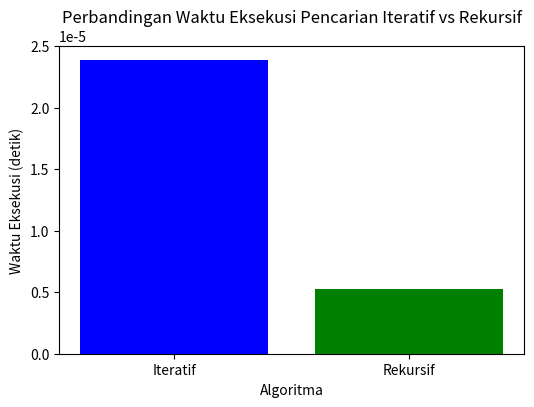

Generate this figure with matplotlib:
import time
import matplotlib.pyplot as plt

# Fungsi pencarian iteratif dengan sorting di dalam fungsi
def search_iteratif(data, target_rating):
    while target_rating <= 5:
        hasil = []
        
        # Mencari restoran dengan rating >= target_rating
        for restoran in data:
            if restoran['Rating'] >= target_rating:
                hasil.append(restoran)

        # Jika ada hasil, sortir berdasarkan rating
        if hasil:
            hasil_sorted = sorted(hasil, key=lambda x: x['Rating'], reverse=True)
            # Menampilkan hasil dengan format yang diinginkan
            print("\nHasil Pencarian Iteratif:")
            for restoran in hasil_sorted:
                print(f"Rating: {restoran['Rating']} - Nama Warung: {restoran['Nama']}")
            return hasil_sorted


        # Tingkatkan target_rating dan bulatkan ke 1 desimal
        target_rating += 0.1
        target_rating = round(target_rating, 1)
    
    return "Tidak ada restoran yang ditemukan"

# Fungsi pencarian rekursif dengan sorting di dalam fungsi
def search_rekursif(data, target_rating):
    # Basis: Jika target_rating lebih besar dari 5, kembalikan pesan "Tidak ada restoran yang ditemukan"
    if target_rating > 5:
        return "Tidak ada restoran yang ditemukan"
    
    hasil = []
    
    # Mencari restoran dengan rating >= target_rating
    for restoran in data:
        if restoran['Rating'] >= target_rating:
            hasil.append(restoran)
    
    # Jika ada hasil, sortir berdasarkan rating dan kembalikan hasilnya
    if hasil:
        hasil_sorted = sorted(hasil, key=lambda x: x['Rating'], reverse=True)

        # Menampilkan hasil dengan format yang diinginkan
        print("\nHasil Pencarian Rekursif:")
        for restoran in hasil_sorted:
            print(f"Rating: {restoran['Rating']} - Nama Warung: {restoran['Nama']}")
        return hasil_sorted
    
    # Panggil kembali fungsi dengan target_rating yang lebih tinggi
    return search_rekursif(data, round(target_rating + 0.1, 1))

# Fungsi untuk mengukur waktu eksekusi
def measure_time(search_func, data, target_rating):
    start_time = time.time()
    result = search_func(data, target_rating)
    end_time = time.time()
    return end_time - start_time

# Menentukan rating target yang dicari
target_rating = 4.0

# Contoh data restoran
data_restoran = [
    {'Nama': 'Warung A', 'Rating': 4.5},
    {'Nama': 'Warung B', 'Rating': 3.9},
    {'Nama': 'Warung C', 'Rating': 4.0},
    {'Nama': 'Warung D', 'Rating': 5.0}
]

# Mengukur waktu eksekusi untuk algoritma iteratif dan rekursif
iteratif_time = measure_time(search_iteratif, data_restoran, target_rating)
rekursif_time = measure_time(search_rekursif, data_restoran, target_rating)

print()  # Menambahkan spasi kosong
# Menampilkan hasil pencarian dan waktu eksekusi
# print(f"\nHasil Pencarian Iteratif:")
# print(search_iteratif(data_restoran, target_rating))
print(f"Waktu eksekusi pencarian iteratif: {iteratif_time:.6f} detik")

# print(f"\nHasil Pencarian Rekursif:")
# print(search_rekursif(data_restoran, target_rating))
print(f"Waktu eksekusi pencarian rekursif: {rekursif_time:.6f} detik")

# Visualisasi grafik waktu eksekusi
algorithms = ["Iteratif", "Rekursif"]
times = [iteratif_time, rekursif_time]

plt.figure(figsize=(6, 4))
plt.bar(algorithms, times, color=['blue', 'green'])
plt.xlabel('Algoritma')
plt.ylabel('Waktu Eksekusi (detik)')
plt.title('Perbandingan Waktu Eksekusi Pencarian Iteratif vs Rekursif')
plt.show()